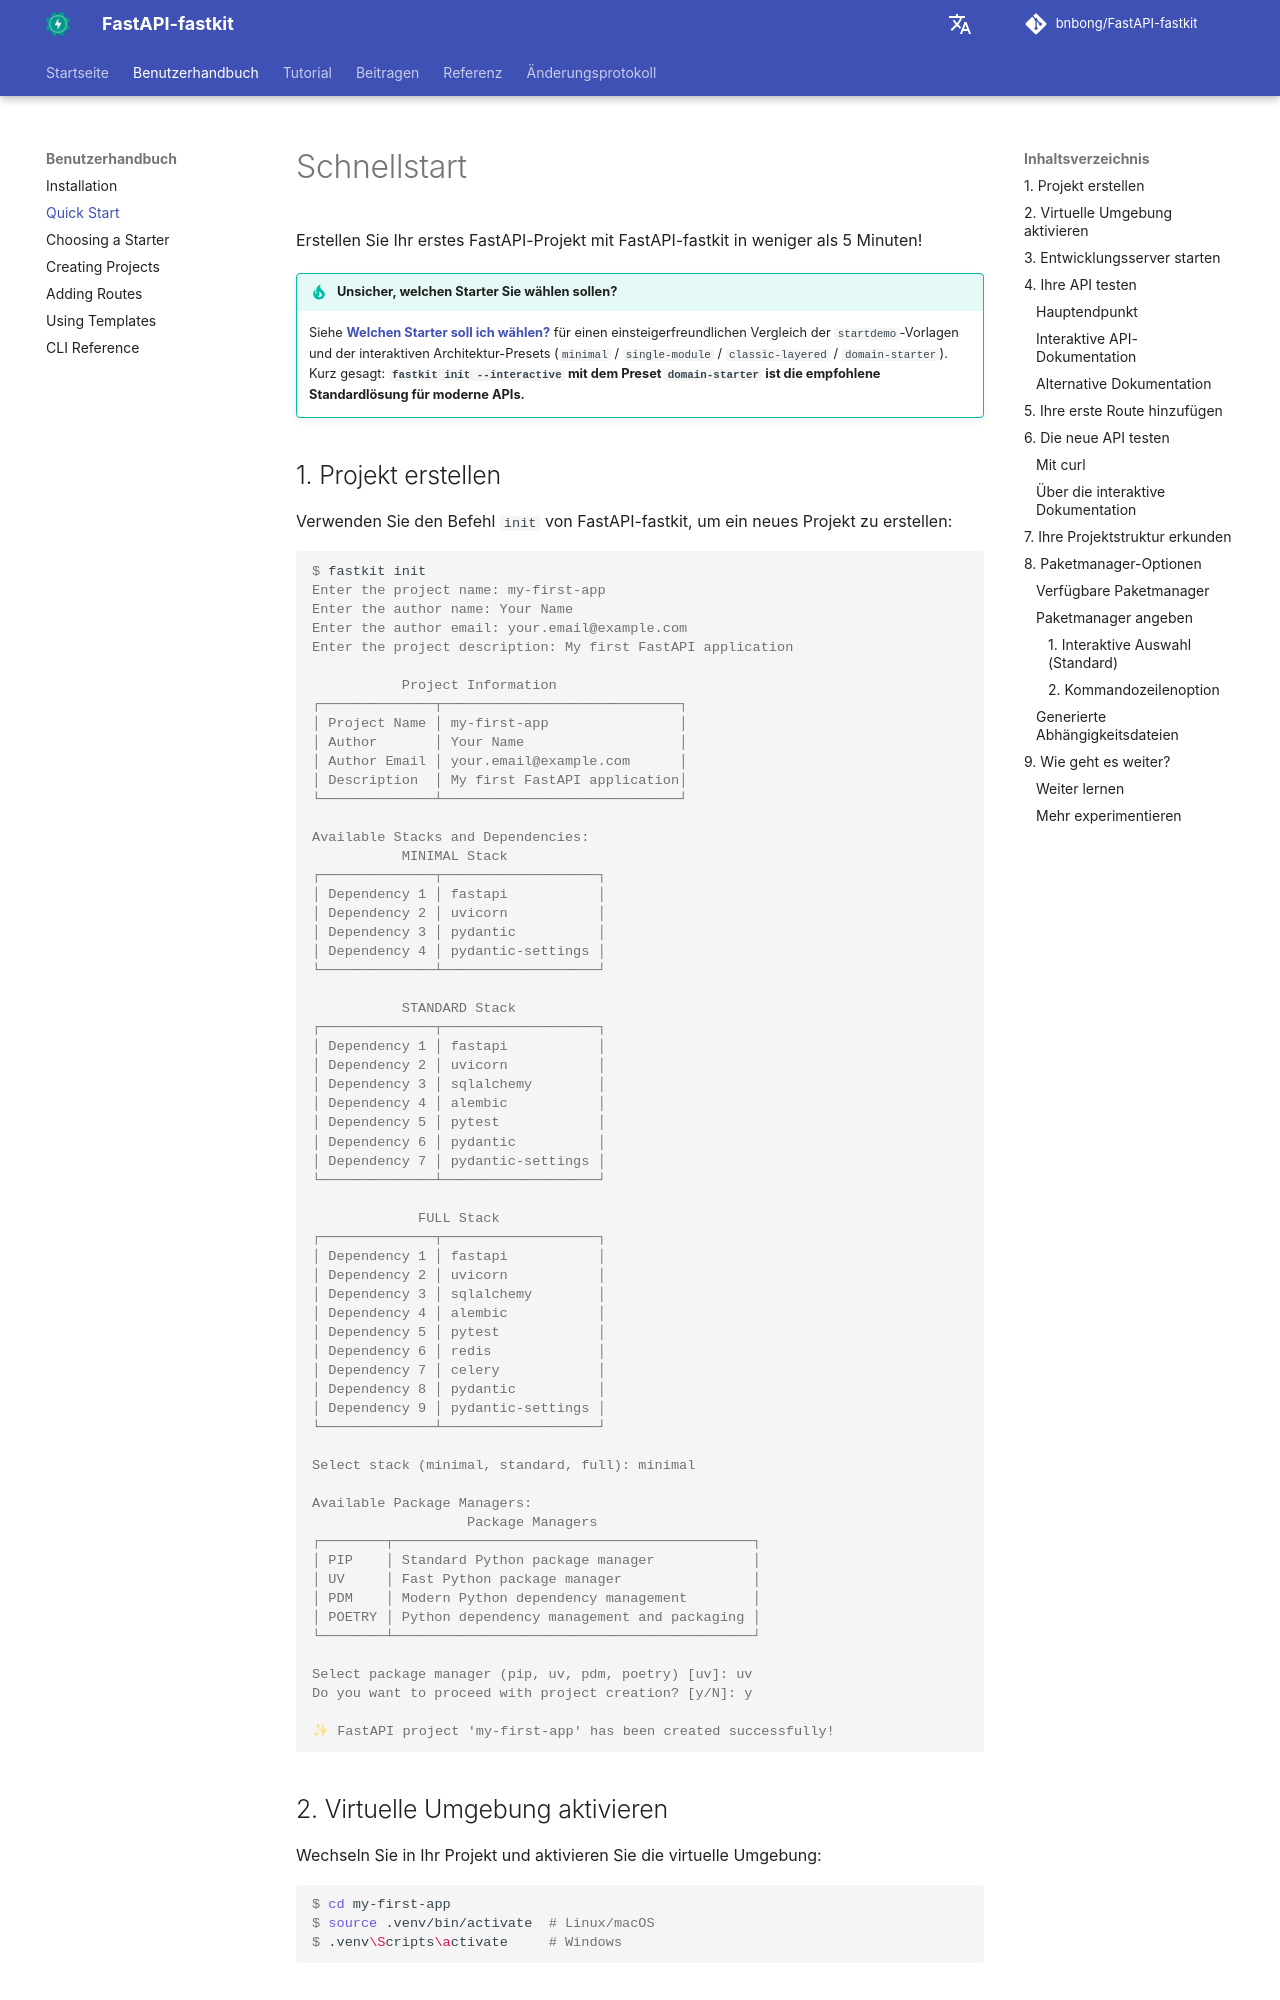

repository: bnbong/FastAPI-fastkit · page: de/user-guide/quick-start/index.html · generator: mkdocs

# Schnellstart

Erstellen Sie Ihr erstes FastAPI-Projekt mit FastAPI-fastkit in weniger als 5 Minuten!

!!! tip "Unsicher, welchen Starter Sie wählen sollen?"
    Siehe [**Welchen Starter soll ich wählen?**](choosing-a-starter.md) für einen einsteigerfreundlichen Vergleich der `startdemo`-Vorlagen und der interaktiven Architektur-Presets (`minimal` / `single-module` / `classic-layered` / `domain-starter`). Kurz gesagt: **`fastkit init --interactive` mit dem Preset `domain-starter` ist die empfohlene Standardlösung für moderne APIs.**
